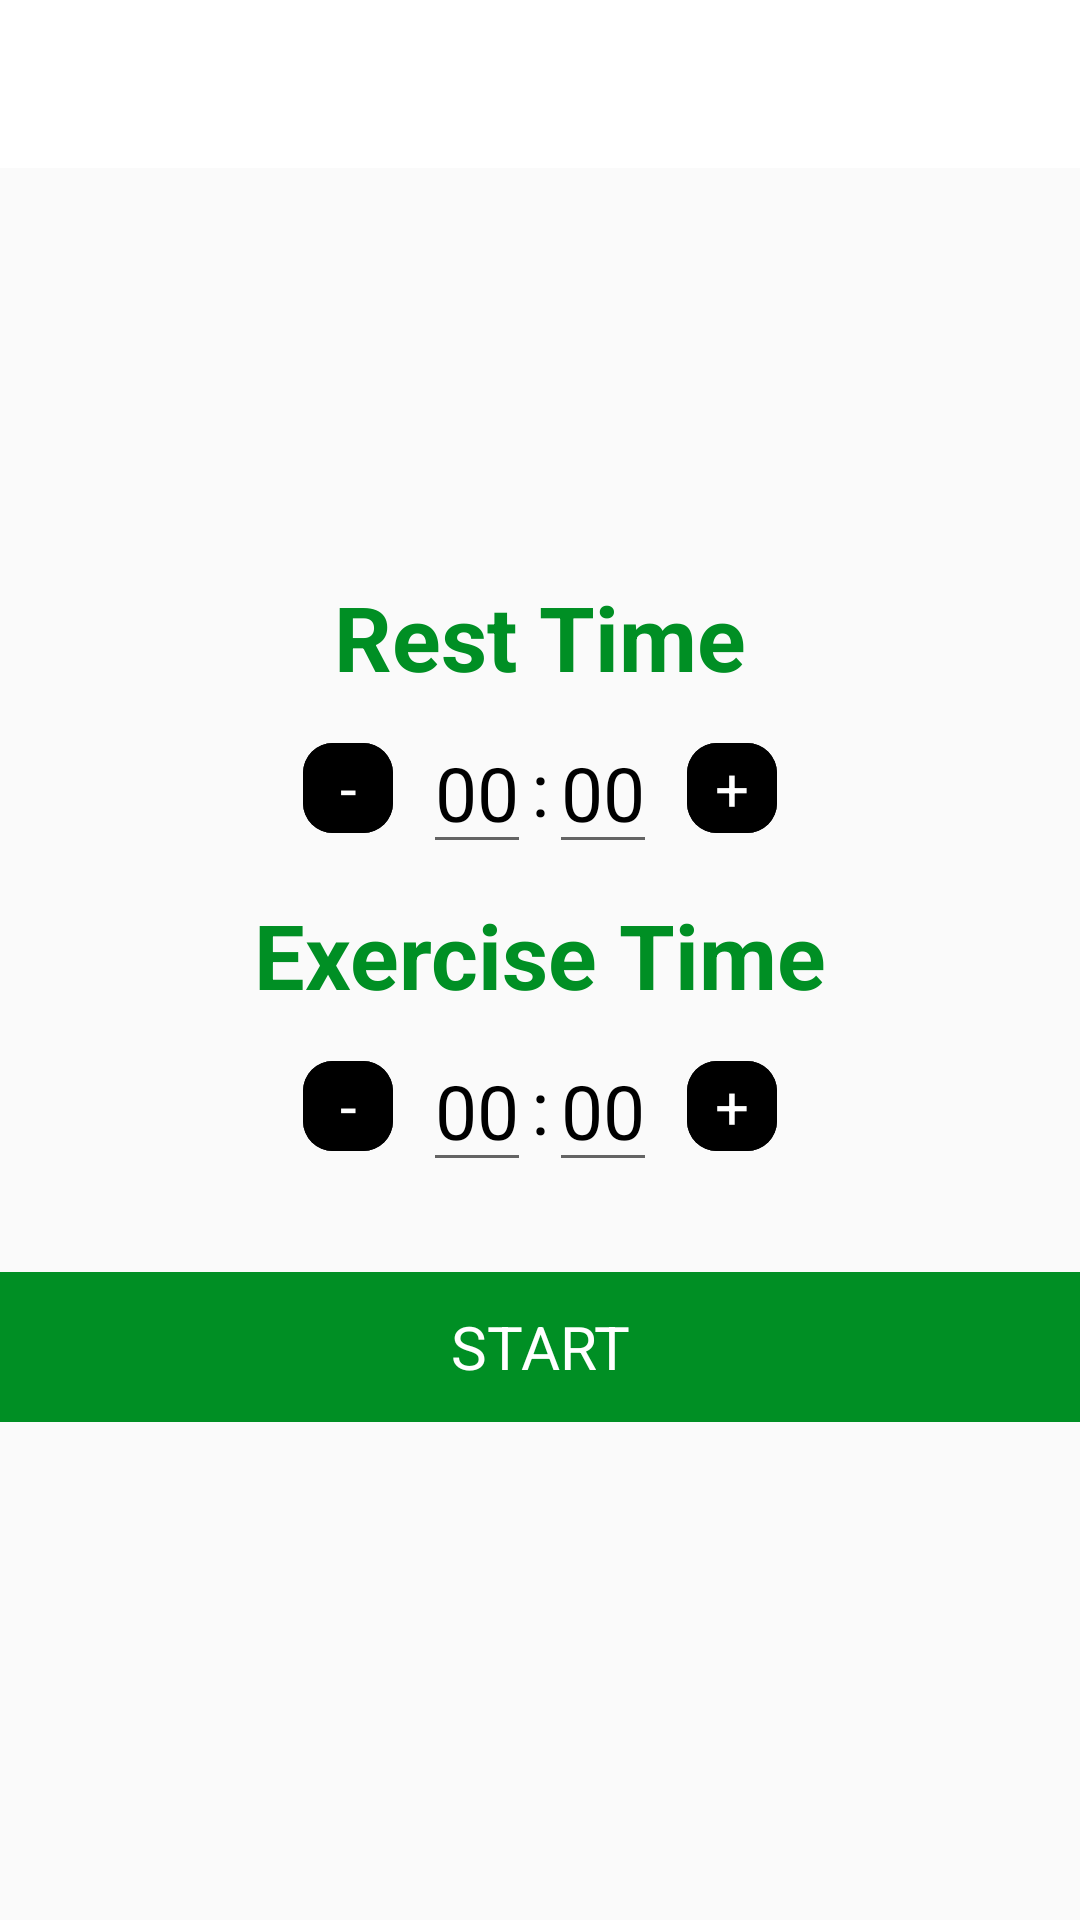

Android layout source for this screen:
<!-- AndroidManifest.xml: activity theme Theme.AppCompat.Light.NoActionBar -->
<!-- res/layout/activity_setup.xml -->
<?xml version="1.0" encoding="utf-8"?>
<LinearLayout xmlns:android="http://schemas.android.com/apk/res/android"
    xmlns:app="http://schemas.android.com/apk/res-auto"
    xmlns:tools="http://schemas.android.com/tools"
    android:layout_width="match_parent"
    android:layout_height="match_parent"
    android:orientation="vertical"
    tools:context=".SetupActivity">

    <androidx.appcompat.widget.Toolbar
        android:id="@+id/exerciseActionBar"
        android:layout_width="match_parent"
        android:layout_height="?android:attr/actionBarSize"
        android:background="@color/white"
        android:theme="@style/ToolBarStyle"/>

    <LinearLayout
        android:layout_width="match_parent"
        android:layout_height="match_parent"
        android:orientation="vertical"
        android:gravity="center">

        <TextView
            android:layout_width="match_parent"
            android:layout_height="wrap_content"
            android:text="Rest Time"
            android:textColor="@color/colorAccent"
            android:textSize="30sp"
            android:gravity="center"
            android:textStyle="bold"/>

        <LinearLayout
            android:layout_width="match_parent"
            android:layout_height="wrap_content"
            android:layout_marginTop="5sp"
            android:gravity="center"
            android:orientation="horizontal">

            <TextView
                android:id="@+id/rMinus"
                android:layout_width="30sp"
                android:layout_height="30sp"
                android:text="-"
                android:background="@drawable/black_ripple"
                android:textSize="20sp"
                android:layout_marginRight="10sp"
                android:gravity="center"
                android:textColor="@color/white"
                android:clickable="true"
                android:onClick="onDecrement"/>

            <EditText
                android:id="@+id/rMinutes"
                android:inputType="number"
                android:maxLength="3"
                android:layout_width="wrap_content"
                android:layout_height="wrap_content"
                android:text="00"
                android:gravity="center"
                android:textSize="25sp"
                android:textColor="@color/black" />

            <TextView
                android:layout_width="wrap_content"
                android:layout_height="wrap_content"
                android:gravity="center"
                android:text=":"
                android:textSize="25sp"
                android:textColor="@color/black"/>

            <EditText
                android:id="@+id/rSeconds"
                android:inputType="number"
                android:maxLength="3"
                android:layout_width="wrap_content"
                android:layout_height="wrap_content"
                android:gravity="center"
                android:text="00"
                android:textSize="25sp"
                android:textColor="@color/black" />

            <TextView
                android:id="@+id/rPlus"
                android:layout_width="30sp"
                android:layout_height="30sp"
                android:text="+"
                android:layout_marginLeft="10sp"
                android:gravity="center"
                android:background="@drawable/black_ripple"
                android:textSize="20sp"
                android:textColor="@color/white"
                android:clickable="true"
                android:onClick="onIncrement"/>

        </LinearLayout>

        <TextView
            android:layout_width="match_parent"
            android:layout_height="wrap_content"
            android:text="Exercise Time"
            android:layout_marginTop="10sp"
            android:textColor="@color/colorAccent"
            android:textSize="30sp"
            android:gravity="center"
            android:textStyle="bold"/>

        <LinearLayout
            android:layout_width="match_parent"
            android:layout_height="wrap_content"
            android:layout_marginTop="5sp"
            android:gravity="center"
            android:orientation="horizontal">

            <TextView
                android:id="@+id/eMinus"
                android:layout_width="30sp"
                android:layout_height="30sp"
                android:text="-"
                android:background="@drawable/black_ripple"
                android:textSize="20sp"
                android:layout_marginRight="10sp"
                android:gravity="center"
                android:textColor="@color/white"
                android:clickable="true"
                android:onClick="onDecrement"/>

            <EditText
                android:id="@+id/eMinutes"
                android:inputType="number"
                android:maxLength="3"
                android:layout_width="wrap_content"
                android:layout_height="wrap_content"
                android:text="00"
                android:gravity="center"
                android:textSize="25sp"
                android:textColor="@color/black" />

            <TextView
                android:layout_width="wrap_content"
                android:layout_height="wrap_content"
                android:gravity="center"
                android:text=":"
                android:textSize="25sp"
                android:textColor="@color/black"/>

            <EditText
                android:id="@+id/eSeconds"
                android:inputType="number"
                android:maxLength="3"
                android:layout_width="wrap_content"
                android:layout_height="wrap_content"
                android:gravity="center"
                android:text="00"
                android:textSize="25sp"
                android:textColor="@color/black" />

            <TextView
                android:id="@+id/ePlus"
                android:layout_width="30sp"
                android:layout_height="30sp"
                android:background="@drawable/black_ripple"
                android:textSize="20sp"
                android:text="+"
                android:layout_marginLeft="10sp"
                android:gravity="center"
                android:textColor="@color/white"
                android:clickable="true"
                android:onClick="onIncrement"/>

        </LinearLayout>

            <TextView
            android:layout_width="match_parent"
            android:layout_height="50sp"
            android:layout_marginTop="30sp"
            android:layout_marginBottom="30sp"
            android:text="START"
            android:textColor="@color/white"
            android:textSize="20sp"
            android:gravity="center"
            android:background="@drawable/finish_button_ripple"
            android:clickable="true"
            android:onClick="onStart" />

    </LinearLayout>

</LinearLayout>
<!-- resources referenced by this layout -->
<resources>
  <color name="black">#FF000000</color>
  <color name="colorAccent">#008F24</color>
  <color name="white">#FFFFFFFF</color>
  <!-- drawable black_ripple (drawable) -->
  <?xml version="1.0" encoding="utf-8"?>
  <ripple xmlns:android="http://schemas.android.com/apk/res/android"
      android:color="@color/lightGray">
  
      <item android:id="@+id/mask">
          <shape android:shape="rectangle">
              <solid android:color="@color/black"/>
              <corners android:radius="10dp"/>
          </shape>
      </item>
  
      <item>
          <shape android:shape="rectangle">
              <solid android:color="@color/black"/>
              <corners android:radius="10dp"/>
          </shape>
  
      </item>
  
  </ripple>
  <!-- drawable finish_button_ripple (drawable) -->
  <?xml version="1.0" encoding="utf-8"?>
  <ripple xmlns:android="http://schemas.android.com/apk/res/android"
      android:color="@color/lightGray">
  
      <item android:id="@+id/mask">
          <shape android:shape="rectangle">
              <solid android:color="@color/black"/>
          </shape>
      </item>
  
      <item>
          <shape android:shape="rectangle">
              <solid android:color="@color/colorAccent"/>
          </shape>
  
      </item>
  
  </ripple>
  <style name="ToolBarStyle" parent="ThemeOverlay.AppCompat.ActionBar">
          <item name="android:textColorPrimary">@color/colorAccent</item>
          <item name="android:textColorSecondary">@color/colorAccent</item>
          <item name="actionMenuTextColor">@color/colorAccent</item>
      </style>
  <color name="lightGray">#C4C4C4</color>
</resources>
